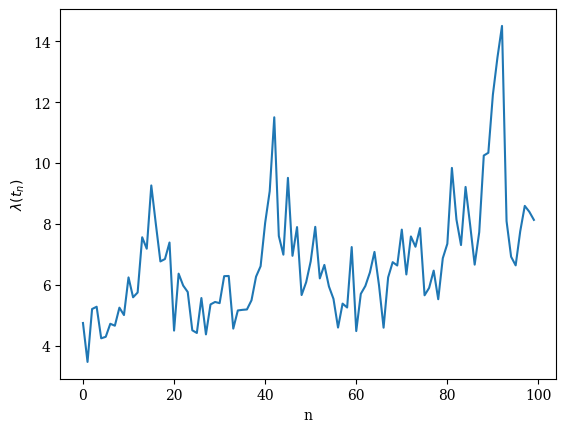

The matplotlib source for this figure:
#!/usr/bin/env python
# -*- encoding: utf-8 -*-
# noinspection SpellCheckingInspection
"""
@File    :   IBHP_sim.py
@Time    :   2021/11/4 11:10
@Author  :   Jinnan Huang 
@Contact :   jinnan_huang@stu.xjtu.edu.cn
@Desc    :   None
"""
import logging
from functools import partial

import matplotlib.pyplot as plt
import numpy as np
from matplotlib import rcParams


# noinspection SpellCheckingInspection,PyPep8Naming,DuplicatedCode
class IBHP:
    logging.basicConfig(format="%(asctime)s %(levelname)s: %(message)s", datefmt="%Y-%m-%d %H:%M:%S",
                        level=logging.INFO)
    logging.basicConfig(format="%(asctime)s %(levelname)s: %(message)s", datefmt="%Y-%m-%d %H:%M:%S",
                        level=logging.WARNING)

    def __init__(self, n_sample=100):
        # params for generating data
        self.lambda_k_array_mat = None
        self.n_sample = n_sample
        self.L = None  # base kernel的数量
        self.D = None  # 每个文档的长度
        self.S = None  # 词典的总词数（下面用每个词的index代替）
        self.w_0 = None  # 文档的主题分布(dirichlet)参数
        self.w = None  # base kernel的权重
        self.v_0 = None  # 主题的词分布(dirichlet)参数
        self.v = None  # 词分布
        self.lambda_k_array = None  # factor rate
        self.beta = None  # base kernel初始参数
        self.tau = None  # base kernel初始参数
        self.c = None  # 主题向量
        self.timestamp_array = None  # 存储每个样本时间戳的向量
        self.kappa_n = None  # factor kernel vec
        self.gamma = None  # base kernel vec
        self.T = None  # sample text vector
        self.K = None  # 主题数
        self.lambda0 = None
        self.lambda_tn_array = None
        self.s = None

    @staticmethod
    def base_kernel_l(delta, beta, tao):
        base_kernel_l = beta * np.exp(- delta / tao)
        return base_kernel_l

    @staticmethod
    def generate_c(p_k):
        if np.isnan(p_k):
            logging.warning('p_k is nan')
            p_k = 0
        c_old = np.random.binomial(n=1, p=p_k)
        return c_old

    def calculate_lambda_k(self, n):
        """
        calculate lambda_k array for each event
        :param n:
        :return:
        """
        if n == 1:
            self.lambda_k_array = self.w.T @ self.beta
        elif n >= 2:
            # kappa_n_nonzero_index = np.argwhere(self.kappa_n != 0)[:, 0]
            delta_t_array = self.timestamp_array[-1] - self.timestamp_array

            base_kernel_for_delta_t_vec = np.vectorize(self.base_kernel_l, signature='(n),(),()->(n)')
            base_kernel_mat = base_kernel_for_delta_t_vec(delta_t_array, self.beta, self.tau).T  # t_i for each row
            kappa_history = np.einsum('lk,tl->tk', self.w, base_kernel_mat) * self.c
            kappa_history_count = np.count_nonzero(kappa_history, axis=1).reshape(-1, 1)
            self.lambda_k_array = np.sum(np.divide(kappa_history, kappa_history_count), axis=0)

    def generate_first_event(self):
        # 参数初始化
        self.L = 3  # base kernel的数量
        self.D = 20  # 每个文档的长度
        self.S = 1000  # 词典的总词数（下面用每个词的index代替）
        self.K = 0
        self.lambda0 = 2
        self.lambda_k_array = None
        self.tau = np.array([0.3, 0.2, 0.1])  # base kernel初始参数
        self.beta = np.array([1, 2, 3])  # base kernel初始参数
        self.w_0 = np.array([1 / 3, 1 / 3, 1 / 3])  # base kernel的权重分布(dirichlet)参数
        self.v_0 = np.array([1 / self.S] * self.S)  # 主题的词分布(dirichlet)参数

        # Generate the First Event
        while self.K == 0:
            self.K = np.random.poisson(self.lambda0, 1)[0]
            logging.info(f'n=1时主题数量为0，重新生成主题数量')
        logging.info(f'n=1时主题数量: {self.K}')
        # 初始化c矩阵
        self.c = np.ones((1, self.K))
        logging.info(f'n=1时主题出现情况: {self.c}')

        # sample w_k
        self.w = np.random.dirichlet(self.w_0, self.K).T
        logging.info(f'n=1时w：{self.w}')

        # calculate each base kernel
        base_kernel = np.vectorize(partial(self.base_kernel_l, 0))  # event 1的delta参数为0
        self.gamma = base_kernel(self.beta, self.tau)
        logging.info(f'n=1时的base kernel：{self.gamma}')

        # calculate factor kernel
        self.kappa_n = self.w.T @ self.beta
        logging.info(f'n=1时的kappa_n：{self.kappa_n}')

        # sample v_k
        self.v = np.random.dirichlet(self.v_0, self.K).T

        # sample t_1
        self.generate_timestamp(1)
        logging.info(f'n=1时的时间戳：{self.timestamp_array}')

        # sample T_1
        multi_dist_prob = np.einsum('ij->i', self.v[:, np.argwhere(self.kappa_n != 0)[:, 0]]) / np.count_nonzero(
            self.kappa_n)
        self.T = np.random.multinomial(self.D, multi_dist_prob, size=1)
        # logging.info(f'n=1时的生成数据：{self.T}')

        # calculate lambda_1
        self.calculate_lambda_k(n=1)
        assert isinstance(self.lambda_k_array, np.ndarray)
        self.lambda_tn_array = np.array([np.sum(self.lambda_k_array) + self.lambda0])
        logging.info(f'n=1时的lambda_tn_array：{self.lambda_tn_array}\n')

        self.collect_factor_intensity(1)

    def generate_following_event(self, n: int):
        # 计算从已有K个主题中生成c的概率
        p = self.lambda_k_array / ((self.lambda0 / self.K) + self.lambda_k_array)
        logging.info(f'n={n}时从已有K个主题中生成c的概率: {p}')

        # 生成已有K个主题的c向量
        generate_old_c = np.vectorize(self.generate_c)
        c_old = generate_old_c(p)
        while np.all(c_old == 0):
            logging.info(f'n={n}时主题出现情况全为0，重新采样')
            c_old = generate_old_c(p)

        # sample K+
        K_plus = np.random.poisson(self.lambda0 / (self.lambda0 + np.sum(self.lambda_k_array)), 1)[0]

        # update K
        self.K = self.K + K_plus

        # generate new c vec if K_plus > 0
        if K_plus:
            c_new = np.ones(K_plus)
            c = np.hstack((c_old, c_new))
            self.c = np.hstack((self.c, np.zeros((self.c.shape[0], K_plus))))  # 将已有的c矩阵用0补全
            self.c = np.vstack((self.c, c))  # 将新样本的c向量加入c矩阵

            new_w = np.random.dirichlet(self.w_0, K_plus).T
            self.w = np.hstack((self.w, new_w))

            new_v = np.random.dirichlet(self.v_0, K_plus).T
            self.v = np.hstack((self.v, new_v))

            # update kappa vector
            new_kappa = new_w.T @ self.beta
            self.kappa_n = self.w[:, : c_old.shape[0]].T @ self.beta * c_old
            self.kappa_n = np.hstack((self.kappa_n, new_kappa))
        else:
            self.c = np.vstack((self.c, c_old))
            self.kappa_n = self.w.T @ self.beta * c_old

        logging.info(f'n={n}时主题出现情况：{self.c}')
        logging.info(f'n={n}时kappa_n：{self.kappa_n}')

        # sample t_n
        self.generate_timestamp(n)
        logging.info(f'n={n}时的时间戳：{self.timestamp_array}')

        # sample T_n
        multi_dist_prob = np.einsum('ij->i', self.v[:, np.argwhere(self.kappa_n != 0)[:, 0]]) / \
                          np.count_nonzero(self.kappa_n)
        T_n = np.random.multinomial(self.D, multi_dist_prob, size=1)
        self.T = np.append(self.T, T_n, axis=0)  # 更新生成文本的矩阵
        # logging.info(f'n={n}时的生成数据：{T_n}\n')

        # update lambda_k_matrix
        self.calculate_lambda_k(n)

        # calculate lambda(t_n)
        kappa_n_nonzero_index = np.argwhere(self.kappa_n != 0)[:, 0]
        self.lambda_tn_array = np.append(self.lambda_tn_array,
                                         np.sum(self.lambda_k_array[kappa_n_nonzero_index]) + self.lambda0)
        logging.info(f'n={n}时的lambda_tn_array：{self.lambda_tn_array}\n')

        self.collect_factor_intensity(n)

    def generate_timestamp(self, n: int):
        if n == 1:
            lambda_star = self.lambda0
            u = np.random.uniform(0, 1, 1)[0]
            self.s = np.random.exponential(lambda_star)
            self.timestamp_array = np.array([self.s])
        elif n >= 2:
            FLAG = 'notpass'
            # update maximum intensity
            nonzero_index_kappa_last = np.argwhere(self.kappa_n != 0)[:, 0]  # event(n-1)
            Y = np.sum(self.w[:, nonzero_index_kappa_last].T @ self.beta) / np.count_nonzero(self.kappa_n)
            lambda_star = self.lambda_tn_array[-1] + Y
            while FLAG is 'notpass':
                logging.warning(f'[n={n}]lambda_star: {lambda_star}')
                u = np.random.uniform(0, 1, 1)[0]
                self.s = self.s - (1 / lambda_star) * np.log(u)
                if n > self.n_sample:
                    return 'exit'
                # rejection test
                # calculate lambda(s)
                logging.warning(f'[n={n}]s: {self.s}')
                logging.warning(f'[n={n}]timestamp: {self.timestamp_array}')
                delta_s = self.s - self.timestamp_array[self.timestamp_array <= self.s]
                logging.warning(f'[n={n}]delta_s: {delta_s}')
                base_kernel_for_delta_s_vec = np.vectorize(self.base_kernel_l, signature='(n),(),()->(n)')
                base_kernel_mat = base_kernel_for_delta_s_vec(delta_s, self.beta, self.tau).T
                kappa_s = np.einsum('lk,tl->tk', self.w, base_kernel_mat) * self.c[: delta_s.shape[0]]
                logging.warning(f'[n={n}]kappa_s: {kappa_s}')
                kappa_s_nonzero_index = np.argwhere(kappa_s[-1] != 0)[:, 0]
                kappa_s_count = np.count_nonzero(kappa_s, axis=1).reshape(-1, 1)
                kappa_s_count = np.where(kappa_s_count == 0, kappa_s_count, 1)  # Make sure the denominator is not 0
                logging.warning(f'[n={n}]kappa_s_count: {kappa_s_count}')
                lambda_s_array = np.sum(np.divide(kappa_s, kappa_s_count), axis=0)
                logging.warning(f'[n={n}]lambda_s_array: {lambda_s_array}')
                lambda_s = np.sum(lambda_s_array[kappa_s_nonzero_index]) + self.lambda0
                logging.warning(f'[n={n}]lambda_s: {lambda_s}\n')

                d = np.random.uniform(0, 1, 1)[0]
                if d <= lambda_s / lambda_star:
                    self.timestamp_array = np.append(self.timestamp_array, self.s)
                    FLAG = 'pass'
                else:
                    lambda_star = lambda_s

    def generate_data(self):
        self.generate_first_event()
        for i in np.arange(1, self.n_sample):
            self.generate_following_event(n=i + 1)

    def plot_intensity_function(self):
        rcParams['font.family'] = 'serif'
        fig, ax = plt.subplots(dpi=500)
        x = np.arange(self.lambda_tn_array.shape[0])
        ax.plot(x, self.lambda_tn_array)
        ax.set_xlabel('n')
        ax.set_ylabel('$\lambda(t_n)$')
        plt.show()

    def collect_factor_intensity(self, n):
        """
        Collect intensity of all factors generated during the simulation
        :param n:
        :return:
        """
        if n == 1:
            self.lambda_k_array_mat = self.lambda_k_array.reshape(1, -1)
        elif n >= 2:
            zero_num = self.lambda_k_array.shape[0] - self.lambda_k_array_mat[-1].shape[0]
            if zero_num:
                self.lambda_k_array_mat = np.hstack((self.lambda_k_array_mat,
                                                     np.zeros((self.lambda_k_array_mat.shape[0], zero_num))))
            self.lambda_k_array_mat = np.vstack((self.lambda_k_array_mat, self.lambda_k_array))

    def plot_each_factor_intensity(self, factor_num):
        """
        :param factor_num: number of random factors need to be plotted
        :return:
        """
        factor_index = np.random.randint(0, self.lambda_k_array_mat.shape[0] - 1, factor_num)
        factor_index = np.unique(factor_index)
        while factor_num - factor_index.shape[0]:
            factor_index = np.append(factor_index,
                                     np.random.randint(0, self.lambda_k_array_mat.shape[0] - 1,
                                                       factor_num - factor_index.shape[0]))
            factor_index = np.unique(factor_index)
        if not factor_num % 3:
            fig, ax = plt.subplots(factor_num // 3, 3, dpi=400)
        else:
            fig, ax = plt.subplots(factor_num // 3 + 1, 3, dpi=400)
        # todo plot factors intensity


if __name__ == '__main__':
    # noinspection SpellCheckingInspection
    ibhp_ins = IBHP(n_sample=100)
    ibhp_ins.generate_data()
    ibhp_ins.plot_intensity_function()
